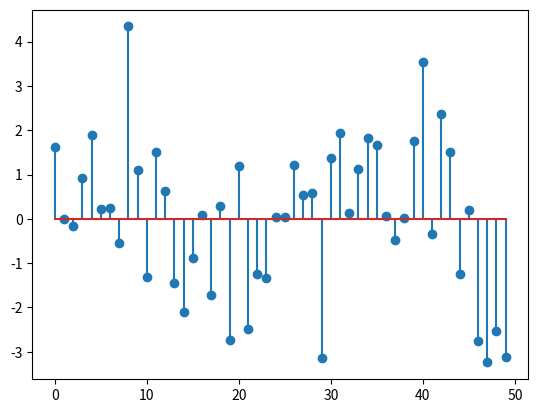
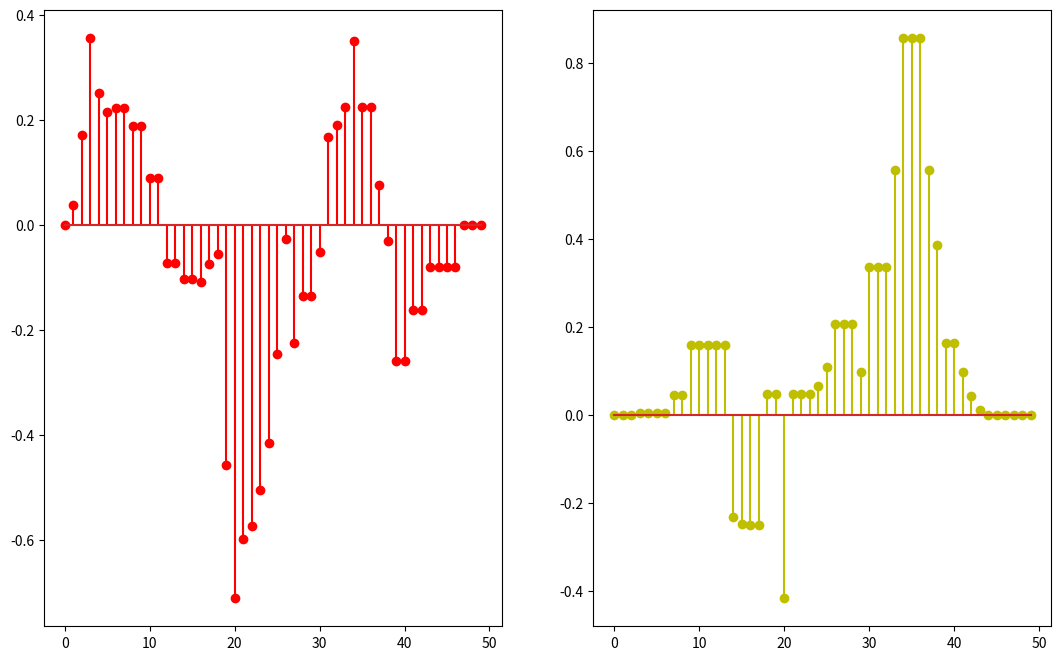

Recreate these plots in Python, in order.
# In this We will try to check wheter Median Filter is LTI system or not

import numpy as np
import matplotlib.pyplot as plt

def Add_Noise(signal,mu = 0,sigma = 1):									# Function to add noise
	gaussian_noise = np.random.normal(0, 1, signal.shape[0])
	signal_noise = signal + gaussian_noise
	
	return signal_noise
	

def Median_Filter(signal,M):											# Function to apply Median Filter
	p,q,s = M,signal.shape[0]- M,signal.shape[0]
	signal_change = np.zeros(s+2*M)
	signal_change[M:s+M] = signal
	signal_new = np.zeros(s)
		
	for i in range(M,s+M):
		signal_new[i-M] = np.median(signal_change[i-M:i+M])
	
	time = np.arange(s)	
	
	return signal_new,time

	
def Sin_Discrete(a,b,F,A = 1,f = 1):									# Generating Discrete Sinusoid
	"""
	A = Amplitude
	F = Sampling Frequency
	f = Frequency
	"a" and "b" are range for plotting the graph
	"""	
	time = np.arange(a,b,1)
	amplitude = A*np.sin(2*np.pi*time*f/F)
	
	return amplitude,time

def Cos_Discrete(a,b,F,A = 1,f = 1):									# Generating Discrete Cosine
	"""
	A = Amplitude
	F = Sampling Frequency
	f = Frequency
	"a" and "b" are range for plotting the graph
	"""	
	time = np.arange(a,b,1)
	amplitude = A*np.cos(2*np.pi*time*f/F)
	
	return amplitude,time
		
C,time = Cos_Discrete(0,50,32)
S,time = Sin_Discrete(0,50,32)

#plt.stem(time,S)
#plt.stem(time,C,'y')
#plt.show()

C_noise = Add_Noise(C)
S_noise = Add_Noise(S)

#plt.stem(time,S_noise)
#plt.stem(time,C_noise,'r')
#plt.show()

Sum = np.add(S,C)
Sum_noise = S_noise + C_noise
plt.stem(time,Sum_noise)
plt.show()

C_filtered_Median,time = Median_Filter(C_noise,10)
S_filtered_Median,time = Median_Filter(S_noise,10)
Filtered_Sum = S_filtered_Median + C_filtered_Median

Sum_filtered_Median,time = Median_Filter(Sum_noise,10)

plt.figure(figsize=(13, 8))

ax = plt.subplot(1, 2, 1)
plt.stem(time,Filtered_Sum,'r')

ax = plt.subplot(1,2,2)
plt.stem(time,Sum_filtered_Median,'y')
plt.show()
